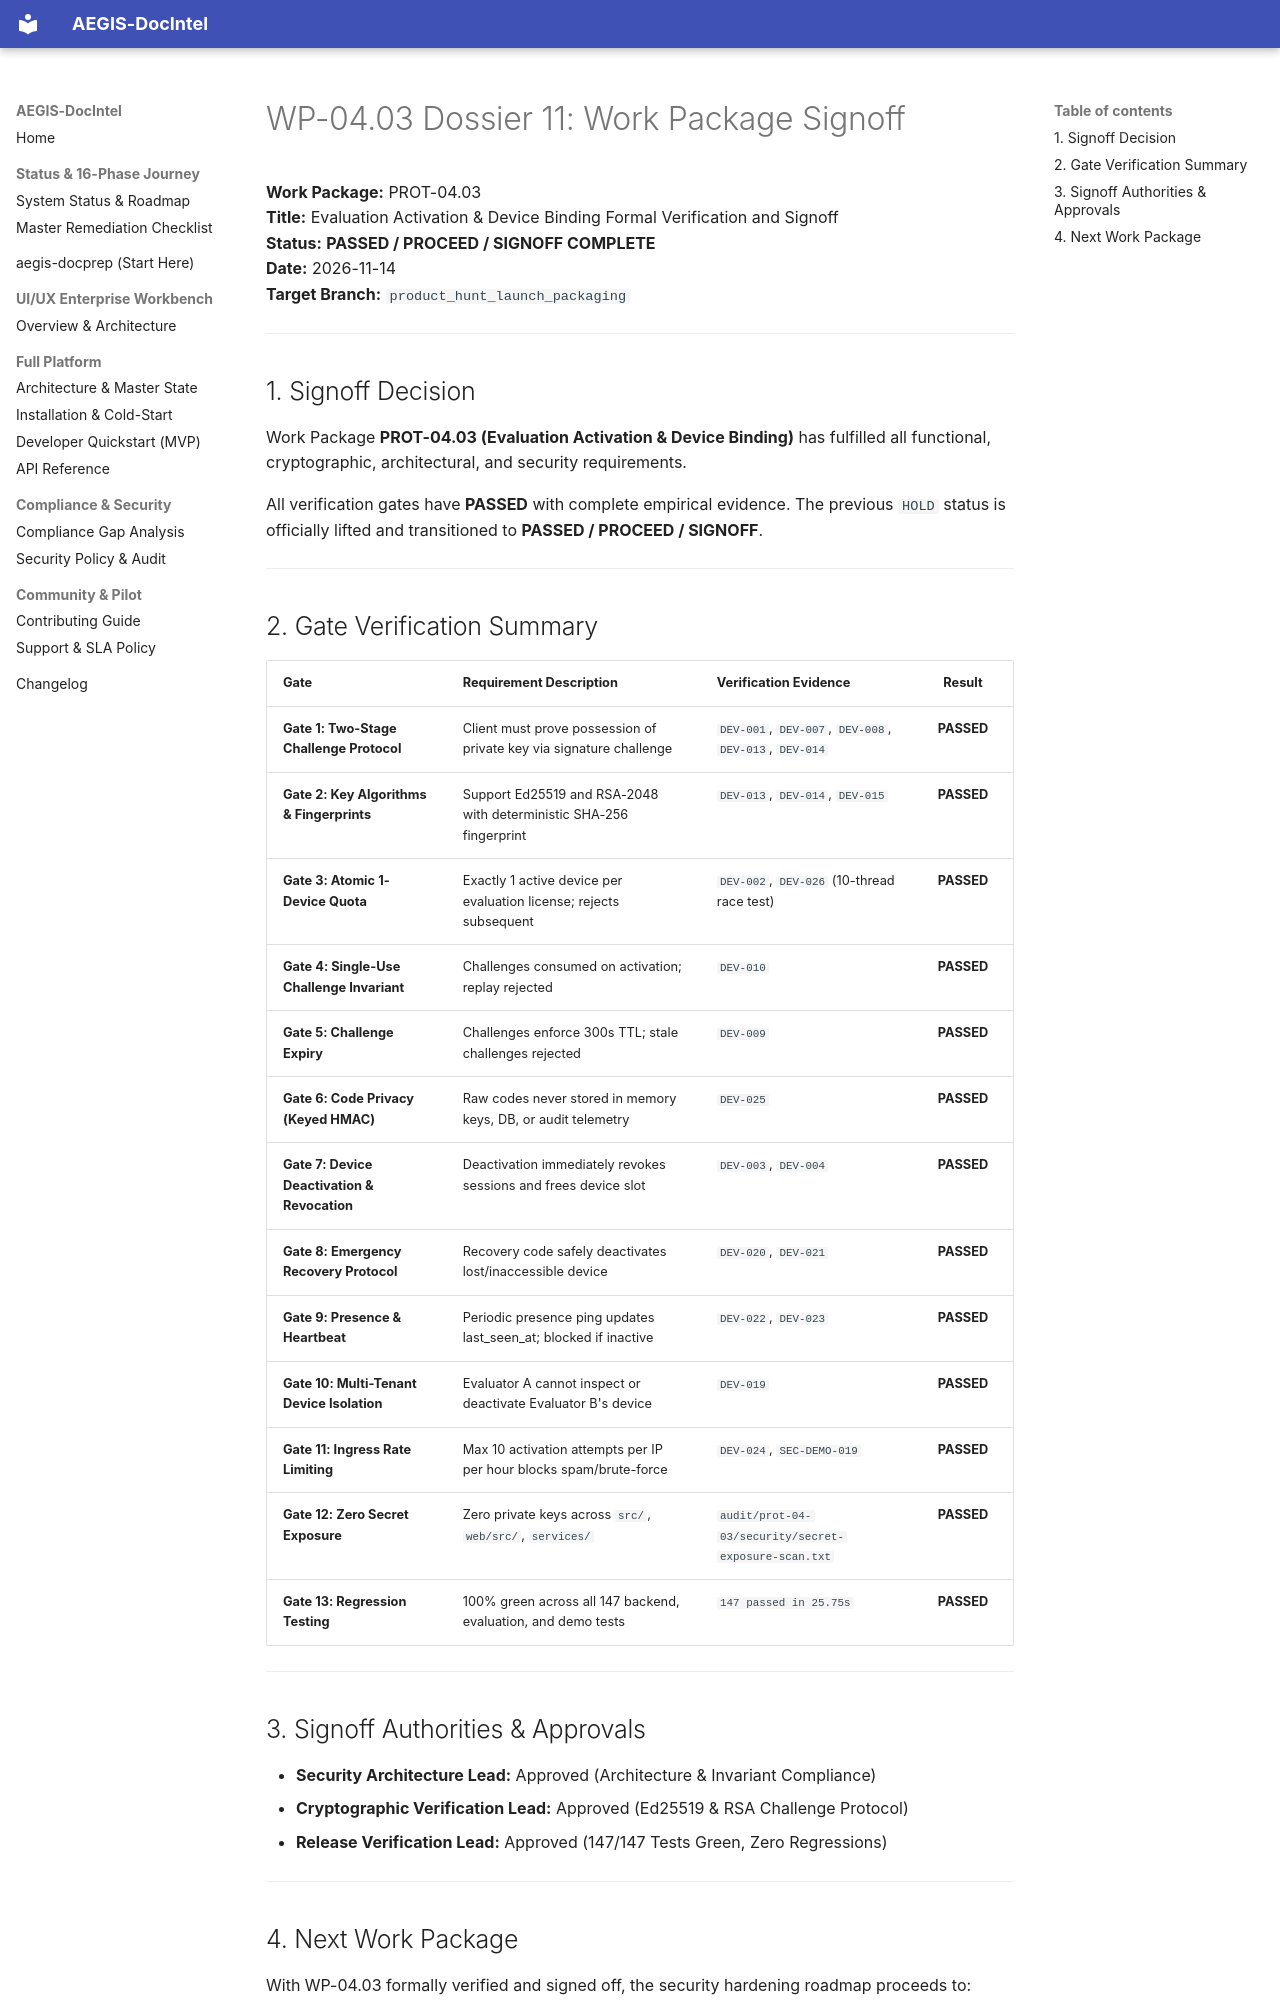

repository: SahilKhutey/AEGIS-DocIntel · page: distribution/prot-04-auth-licensing/wp-04-03-device-binding/11_WP_04_03_SIGNOFF/index.html · generator: mkdocs

# WP-04.03 Dossier 11: Work Package Signoff

**Work Package:** PROT-04.03  
**Title:** Evaluation Activation & Device Binding Formal Verification and Signoff  
**Status:** **PASSED / PROCEED / SIGNOFF COMPLETE**  
**Date:** 2026-11-14  
**Target Branch:** `product_hunt_launch_packaging`  

---

## 1. Signoff Decision

Work Package **PROT-04.03 (Evaluation Activation & Device Binding)** has fulfilled all functional, cryptographic, architectural, and security requirements. 

All verification gates have **PASSED** with complete empirical evidence. The previous `HOLD` status is officially lifted and transitioned to **PASSED / PROCEED / SIGNOFF**.

---

## 2. Gate Verification Summary

| Gate | Requirement Description | Verification Evidence | Result |
| :--- | :--- | :--- | :---: |
| **Gate 1: Two-Stage Challenge Protocol** | Client must prove possession of private key via signature challenge | `DEV-001`, `DEV-007`, `DEV-008`, `DEV-013`, `DEV-014` | **PASSED** |
| **Gate 2: Key Algorithms & Fingerprints** | Support Ed25519 and RSA-2048 with deterministic SHA-256 fingerprint | `DEV-013`, `DEV-014`, `DEV-015` | **PASSED** |
| **Gate 3: Atomic 1-Device Quota** | Exactly 1 active device per evaluation license; rejects subsequent | `DEV-002`, `DEV-026` (10-thread race test) | **PASSED** |
| **Gate 4: Single-Use Challenge Invariant** | Challenges consumed on activation; replay rejected | `DEV-010` | **PASSED** |
| **Gate 5: Challenge Expiry** | Challenges enforce 300s TTL; stale challenges rejected | `DEV-009` | **PASSED** |
| **Gate 6: Code Privacy (Keyed HMAC)** | Raw codes never stored in memory keys, DB, or audit telemetry | `DEV-025` | **PASSED** |
| **Gate 7: Device Deactivation & Revocation**| Deactivation immediately revokes sessions and frees device slot | `DEV-003`, `DEV-004` | **PASSED** |
| **Gate 8: Emergency Recovery Protocol** | Recovery code safely deactivates lost/inaccessible device | `DEV-020`, `DEV-021` | **PASSED** |
| **Gate 9: Presence & Heartbeat** | Periodic presence ping updates last_seen_at; blocked if inactive | `DEV-022`, `DEV-023` | **PASSED** |
| **Gate 10: Multi-Tenant Device Isolation**| Evaluator A cannot inspect or deactivate Evaluator B's device | `DEV-019` | **PASSED** |
| **Gate 11: Ingress Rate Limiting** | Max 10 activation attempts per IP per hour blocks spam/brute-force | `DEV-024`, `SEC-DEMO-019` | **PASSED** |
| **Gate 12: Zero Secret Exposure** | Zero private keys across `src/`, `web/src/`, `services/` | `audit/prot-04-03/security/secret-exposure-scan.txt` | **PASSED** |
| **Gate 13: Regression Testing** | 100% green across all 147 backend, evaluation, and demo tests | `147 passed in 25.75s` | **PASSED** |

---

## 3. Signoff Authorities & Approvals

- **Security Architecture Lead:** Approved (Architecture & Invariant Compliance)
- **Cryptographic Verification Lead:** Approved (Ed25519 & RSA Challenge Protocol)
- **Release Verification Lead:** Approved (147/147 Tests Green, Zero Regressions)

---
